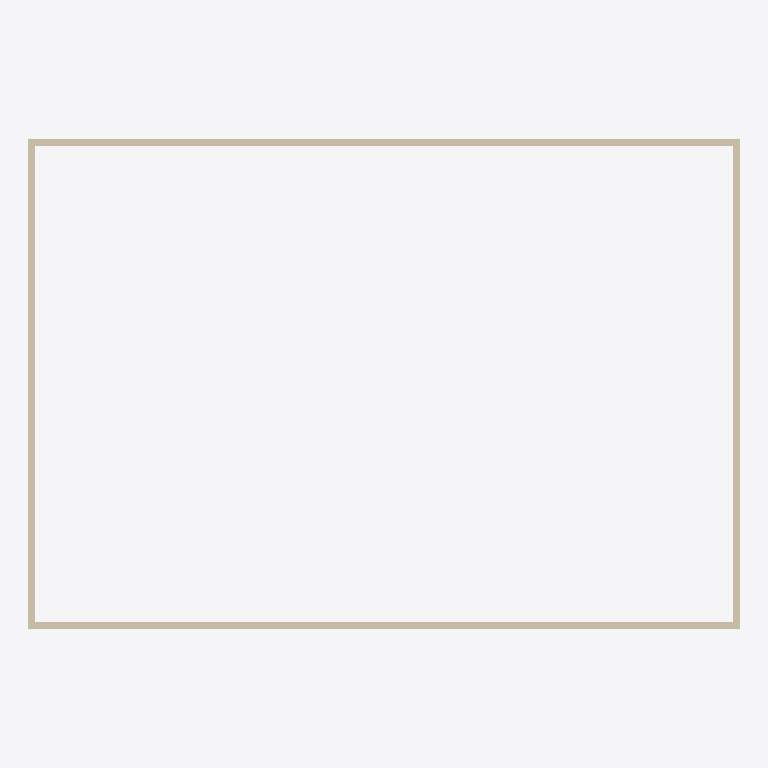
Plan cut of the same IFC building model at storey '1er étage' (level 2.80 m, cut at 4.20 m), seen from above with north up, elements coloured by IFC class: 4 walls (beige). No cut surface shows.
Extent 30.5 m × 21.0 m × 2.8 m (x, y, z). Storeys (4): Sous-sol at -2.80 m; Rez-de-chaussée at 0.00 m; 1er étage at 2.80 m; Toiture at 5.60 m. Elements (4): 4 IfcWallStandardCase.

HEADER;
FILE_DESCRIPTION(('ViewDefinition [CoordinationView_V2.0]','Option [Elements to export: Entire project]','Option [Partial Structure Display: Entire Model]','Option [IFC Domain: All]','Option [Structural Function: All Elements]','Option [Convert Grid elements: On]','Option [Convert IFC Annotations and ARCHICAD 2D elements: Off]','Option [Split complex elements: Off]','[22 more]'),'2;1');
FILE_NAME('C:\\Users\\cedric.cabaret\\Desktop\\Sans Titre.ifc','2022-12-20T11:59:29',('Architect'),('Building Designer Office'),'The EXPRESS Data Manager Version 5.02.0100.09 : ','IFC file generated by GRAPHISOFT ARCHICAD 25.0.0','The authorising person');
FILE_SCHEMA(('IFC2X3'));
ENDSEC;
DATA;
#71=IFCPROJECT('344O7vICcwH8qAEnwJDjSU',#12,'Projet',$,$,$,$,(#68),#55);
#88=IFCSITE('20FpTZCqJy2vhVJYtjuIce',#12,'Site',$,$,#85,$,$,.ELEMENT.,(48,51,12,248500),(2,20,55,625630),400.0,$,$);
#109=IFCBUILDING('00tMo7QcxqWdIGvc4sMN2A',#12,'Bâtiment',$,$,#107,$,$,.ELEMENT.,$,$,$);
#124=IFCBUILDINGSTOREY('3LQBafOez2oAf7xpUNFl$T',#12,'Sous-sol',$,$,#122,$,$,.ELEMENT.,-2.8);
#138=IFCBUILDINGSTOREY('3jXFMoLT5BEAhZd8PvR9OE',#12,'Rez-de-chaussée',$,$,#137,$,$,.ELEMENT.,0.0);
#539=IFCBUILDINGSTOREY('3rXyql0mf8kx3ZXg1$Xk9u',#12,'1er étage',$,$,#538,$,$,.ELEMENT.,2.8);
#550=IFCBUILDINGSTOREY('2P2GQzR6T42RgHSfSG$kRX',#12,'Toiture',$,$,#549,$,$,.ELEMENT.,5.6);
#200=IFCWALLSTANDARDCASE('1IA9VTNvHAzumFwmJiSrKN',#12,'MUR_EXT-001',$,$,#148,#194,'522897DD-5F94-4AF7-8C0F-EB04EC735517');
#419=IFCWALLSTANDARDCASE('1kclXylyjBbQ3dai$iB1QO',#12,'MUR_EXT-003',$,$,#381,#415,'6E9AF87C-BFCB-4B95-A0E7-92CFEC2C1698');
#342=IFCWALLSTANDARDCASE('0NVN2g5cTFo9iDemqLH19$',#12,'MUR_EXT-002',$,$,#304,#338,'177D70AA-1667-4FC8-9B0D-A30D1544127F');
#496=IFCWALLSTANDARDCASE('3Pv$zhV1H4nfG4vlEdlWAk',#12,'MUR_EXT-004',$,$,#458,#492,'D9E7FF6B-7C14-44C6-9404-E6F3A7BE02AE');
ENDSEC;
